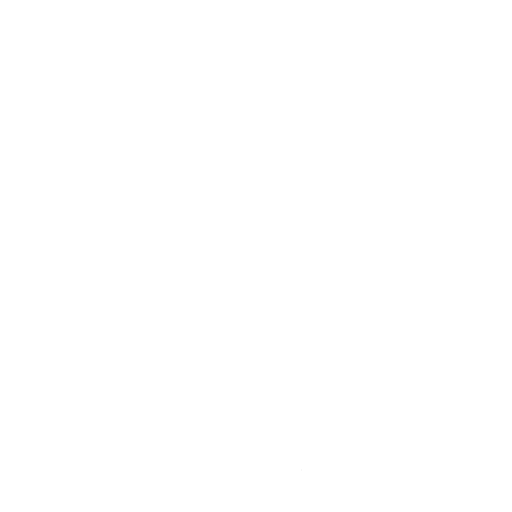
t = 0.00 s
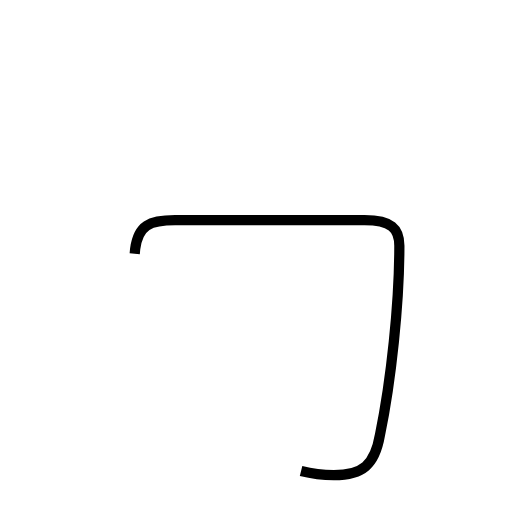
t = 1.74 s
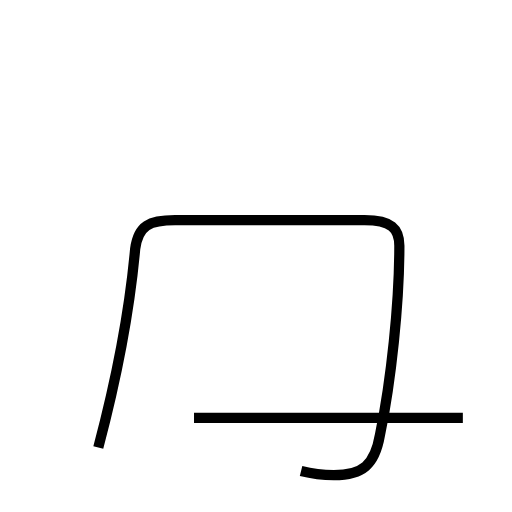
t = 3.10 s
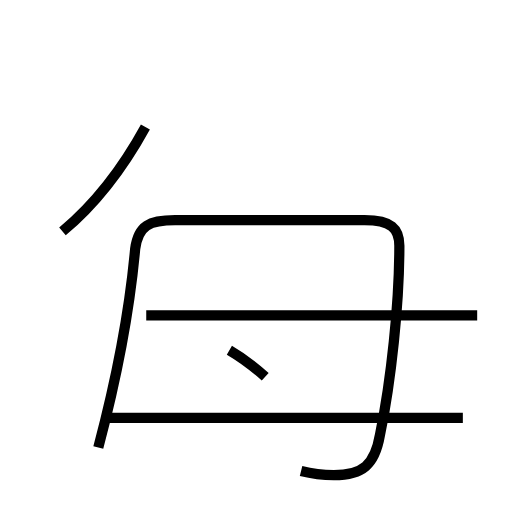
t = 4.86 s
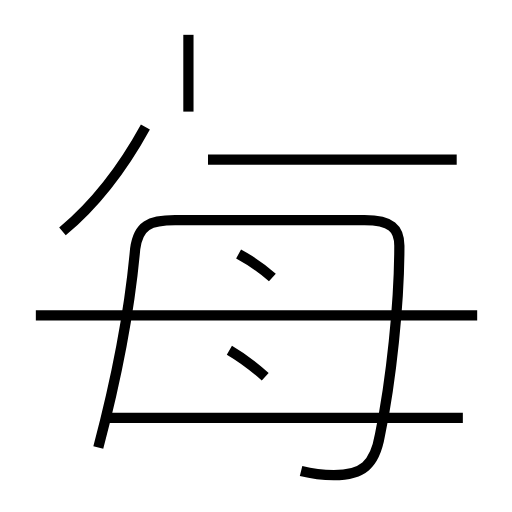
t = 6.26 s
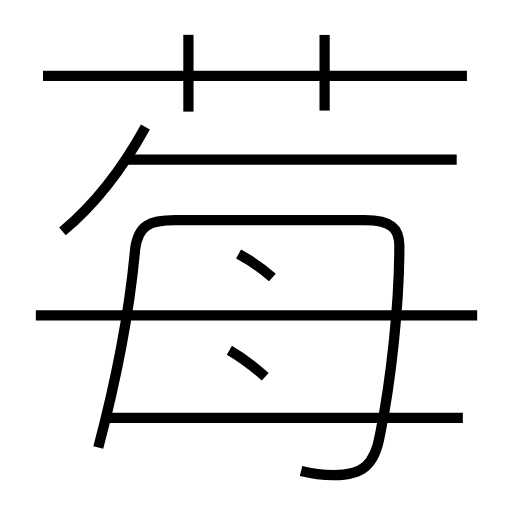
t = 7.96 s

The animated SVG that drew these frames (rendered in a browser with its animation timeline set to each time). Animation: 10 SMIL elements (animate=10); one cycle of 7.96 s.

<?xml version='1.0' encoding='utf-8'?>
<svg viewBox="0.0 -6.0 50.0 50.0" version="1.1" xmlns="http://www.w3.org/2000/svg"><rect x="-1000" y="-1000" width="2000" height="2000" stroke="white" fill="white" /><g style="fill:none;stroke:#000000;stroke-width:1"><path d="M 29.4 2.0 C 30.2 2.2 31.6 2.4 32.6 2.4 C 35.4 2.4 36.6 1.4 37.1 -1.5 C 38.2 -6.8 39.0 -14.4 39.0 -20.0 C 39.0 -21.7 38.2 -22.5 35.6 -22.5 L 17.1 -22.5 C 14.6 -22.5 13.5 -22.0 13.2 -19.7 C 12.7 -14.1 11.4 -7.1 9.6 -0.3 " transform="translate(0.0 38.0)" stroke-dasharray="77.1801433976518" stroke-dashoffset="77.1801433976518"><animate attributeName="stroke-dashoffset" from="77.1801433976518" to="0" dur="2.315404301929554s" begin="0s" fill="freeze" /></path><path d="M 45.2 -3.2 L 10.2 -3.2 " transform="translate(0.0 38.0)" stroke-dasharray="35.0" stroke-dashoffset="35.0"><animate attributeName="stroke-dashoffset" from="35.0" to="0" dur="1.05s" begin="2.315404301929554s" fill="freeze" /></path><path d="M 25.9 -7.2 C 24.8 -8.2 23.6 -9.1 22.4 -9.8 " transform="translate(0.0 38.0)" stroke-dasharray="4.367860637505783" stroke-dashoffset="4.367860637505783"><animate attributeName="stroke-dashoffset" from="4.367860637505783" to="0" dur="0.13103581912517348s" begin="3.365404301929554s" fill="freeze" /></path><path d="M 6.1 -21.4 C 9.1 -23.9 11.9 -27.4 14.2 -31.6 " transform="translate(0.0 38.0)" stroke-dasharray="13.099693531373818" stroke-dashoffset="13.099693531373818"><animate attributeName="stroke-dashoffset" from="13.099693531373818" to="0" dur="0.39299080594121455s" begin="3.496440121054728s" fill="freeze" /></path><path d="M 46.6 -13.2 L 3.5 -13.2 " transform="translate(0.0 38.0)" stroke-dasharray="43.1" stroke-dashoffset="43.1"><animate attributeName="stroke-dashoffset" from="43.1" to="0" dur="1.293s" begin="3.889430926995942s" fill="freeze" /></path><path d="M 26.6 -16.9 C 25.6 -17.8 24.4 -18.6 23.3 -19.2 " transform="translate(0.0 38.0)" stroke-dasharray="4.031161168161315" stroke-dashoffset="4.031161168161315"><animate attributeName="stroke-dashoffset" from="4.031161168161315" to="0" dur="0.12093483504483944s" begin="5.182430926995942s" fill="freeze" /></path><path d="M 18.4 -33.1 L 18.4 -40.6 " transform="translate(0.0 38.0)" stroke-dasharray="7.5" stroke-dashoffset="7.5"><animate attributeName="stroke-dashoffset" from="7.5" to="0" dur="0.22499999999999998s" begin="5.303365762040782s" fill="freeze" /></path><path d="M 44.6 -28.4 L 12.2 -28.4 " transform="translate(0.0 38.0)" stroke-dasharray="32.400000000000006" stroke-dashoffset="32.400000000000006"><animate attributeName="stroke-dashoffset" from="32.400000000000006" to="0" dur="0.9720000000000001s" begin="5.528365762040782s" fill="freeze" /></path><path d="M 45.6 -36.6 L 4.2 -36.6 " transform="translate(0.0 38.0)" stroke-dasharray="41.4" stroke-dashoffset="41.4"><animate attributeName="stroke-dashoffset" from="41.4" to="0" dur="1.242s" begin="6.500365762040782s" fill="freeze" /></path><path d="M 31.7 -33.2 L 31.7 -40.6" transform="translate(0.0 38.0)" stroke-dasharray="7.399999999999999" stroke-dashoffset="7.399999999999999"><animate attributeName="stroke-dashoffset" from="7.399999999999999" to="0" dur="0.22199999999999995s" begin="7.742365762040782s" fill="freeze" /></path></g></svg>
